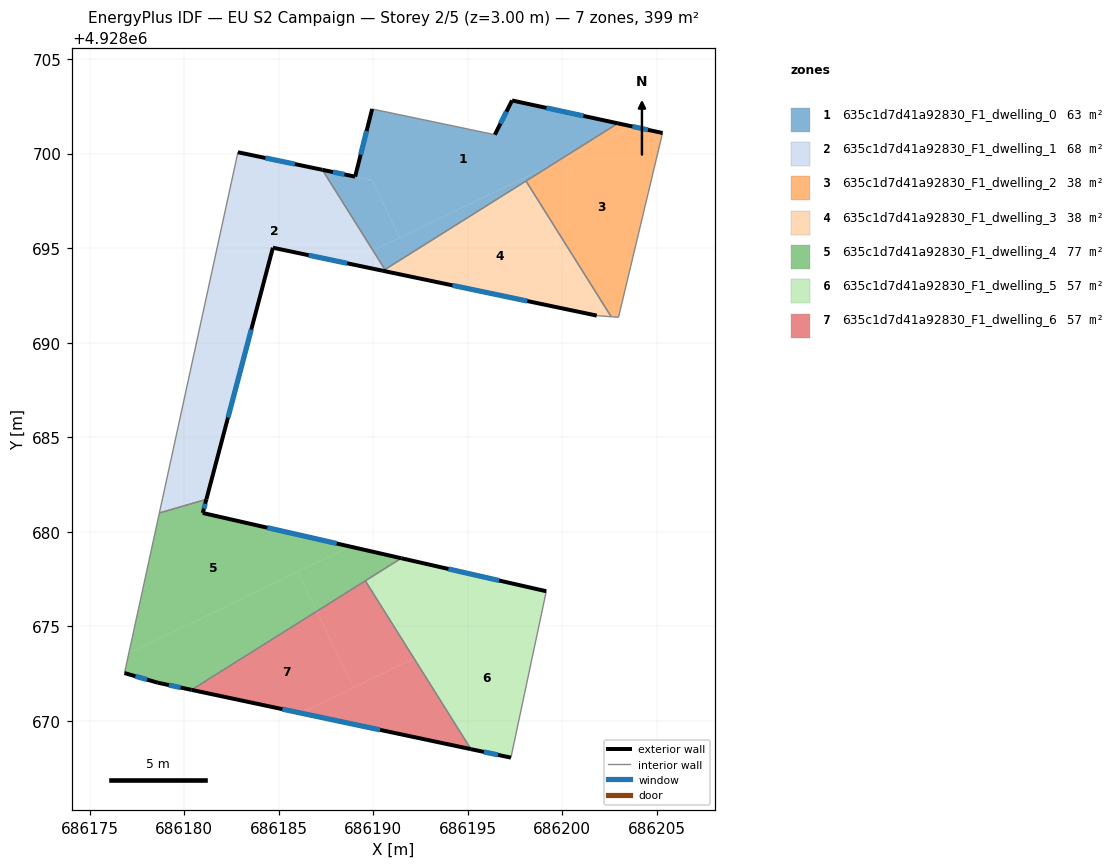
=== STOREY PLAN SPEC (per zone: floor XY polygon, exterior-wall plan segments, windows/doors) ===
zone 1: 635c1d7d41a92830_F1_dwelling_0  (63.2 m²)
  floor: (686202.95, 4928701.60) (686199.58, 4928699.49) (686191.41, 4928695.55) (686189.94, 4928698.60) (686189.05, 4928698.78) (686189.95, 4928702.36) (686196.44, 4928701.00) (686197.35, 4928702.81)
  floor: (686189.94, 4928698.59) (686191.41, 4928695.55) (686190.00, 4928694.87) (686187.32, 4928699.14) (686189.06, 4928698.78)
  floor: (686199.57, 4928699.49) (686197.97, 4928698.71) (686198.06, 4928698.54) (686190.63, 4928693.87) (686190.00, 4928694.87)
  floor: (686199.57, 4928699.48) (686198.06, 4928698.54) (686197.97, 4928698.71)
  exterior wall: (686197.35, 4928702.81) – (686196.44, 4928701.00)  [2.0 m]
    window: (686197.05, 4928702.22) – (686196.73, 4928701.59)  [0.7 m²]
  exterior wall: (686202.95, 4928701.60) – (686197.35, 4928702.81)  [5.7 m]
    window: (686201.13, 4928702.00) – (686199.17, 4928702.42)  [2.1 m²]
  exterior wall: (686189.05, 4928698.78) – (686187.32, 4928699.14)  [1.8 m]
    window: (686188.49, 4928698.90) – (686187.88, 4928699.03)  [0.6 m²]
  exterior wall: (686189.95, 4928702.36) – (686189.05, 4928698.78)  [3.7 m]
    window: (686189.66, 4928701.20) – (686189.34, 4928699.95)  [1.4 m²]
  interior walls: 4
zone 2: 635c1d7d41a92830_F1_dwelling_1  (67.8 m²)
  floor: (686187.32, 4928699.14) (686190.00, 4928694.87) (686188.61, 4928694.20) (686184.70, 4928695.02) (686183.88, 4928691.93) (686180.75, 4928690.42) (686182.85, 4928700.07)
  floor: (686183.88, 4928691.93) (686181.18, 4928681.71) (686178.69, 4928680.99) (686180.75, 4928690.42)
  floor: (686190.00, 4928694.87) (686190.63, 4928693.87) (686190.52, 4928693.80) (686188.61, 4928694.20)
  exterior wall: (686187.32, 4928699.14) – (686182.85, 4928700.07)  [4.6 m]
    window: (686185.86, 4928699.45) – (686184.30, 4928699.77)  [1.7 m²]
  exterior wall: (686184.70, 4928695.02) – (686190.52, 4928693.80)  [5.9 m]
    window: (686186.59, 4928694.63) – (686188.63, 4928694.20)  [2.2 m²]
  exterior wall: (686181.18, 4928681.71) – (686184.70, 4928695.02)  [13.8 m]
    window: (686182.32, 4928686.04) – (686183.55, 4928690.70)  [5.0 m²]
  interior walls: 4
zone 3: 635c1d7d41a92830_F1_dwelling_2  (38.4 m²)
  floor: (686205.31, 4928701.09) (686202.98, 4928691.34) (686202.59, 4928691.37) (686198.09, 4928698.55) (686199.57, 4928699.48) (686203.65, 4928701.45)
  floor: (686203.65, 4928701.45) (686199.58, 4928699.49) (686202.95, 4928701.60)
  exterior wall: (686205.31, 4928701.09) – (686202.95, 4928701.60)  [2.4 m]
    window: (686204.54, 4928701.26) – (686203.72, 4928701.44)  [0.9 m²]
  interior walls: 5
zone 4: 635c1d7d41a92830_F1_dwelling_3  (38.4 m²)
  floor: (686198.06, 4928698.54) (686201.44, 4928691.51) (686190.52, 4928693.80)
  floor: (686198.09, 4928698.55) (686202.59, 4928691.37) (686201.83, 4928691.43) (686201.44, 4928691.51) (686198.06, 4928698.54)
  exterior wall: (686190.52, 4928693.80) – (686201.83, 4928691.43)  [11.6 m]
    window: (686194.20, 4928693.03) – (686198.15, 4928692.20)  [4.2 m²]
  interior walls: 4
zone 5: 635c1d7d41a92830_F1_dwelling_4  (77.4 m²)
  floor: (686188.79, 4928679.22) (686177.08, 4928673.58) (686178.69, 4928680.99) (686181.18, 4928681.71) (686180.99, 4928680.99)
  floor: (686186.01, 4928677.88) (686187.02, 4928675.79) (686180.40, 4928671.64) (686178.62, 4928672.01) (686176.85, 4928672.53) (686177.08, 4928673.58)
  floor: (686191.49, 4928678.60) (686187.02, 4928675.79) (686186.01, 4928677.88) (686188.79, 4928679.22)
  exterior wall: (686178.62, 4928672.01) – (686180.40, 4928671.64)  [1.8 m]
    window: (686179.20, 4928671.89) – (686179.82, 4928671.76)  [0.7 m²]
  exterior wall: (686176.85, 4928672.53) – (686178.62, 4928672.01)  [1.8 m]
    window: (686177.43, 4928672.36) – (686178.04, 4928672.18)  [0.7 m²]
  exterior wall: (686180.99, 4928680.99) – (686181.18, 4928681.71)  [0.7 m]
    window: (686181.05, 4928681.23) – (686181.12, 4928681.48)  [0.3 m²]
  exterior wall: (686191.49, 4928678.60) – (686180.99, 4928680.99)  [10.8 m]
    window: (686188.08, 4928679.38) – (686184.40, 4928680.21)  [3.9 m²]
  interior walls: 4
zone 6: 635c1d7d41a92830_F1_dwelling_5  (57.0 m²)
  floor: (686199.16, 4928676.85) (686199.11, 4928676.64) (686192.17, 4928673.30) (686189.59, 4928677.41) (686191.49, 4928678.60)
  floor: (686199.11, 4928676.64) (686197.29, 4928668.05) (686195.17, 4928668.50) (686192.17, 4928673.30)
  exterior wall: (686195.18, 4928668.50) – (686197.29, 4928668.05)  [2.2 m]
    window: (686195.86, 4928668.36) – (686196.60, 4928668.20)  [0.8 m²]
  exterior wall: (686199.16, 4928676.85) – (686191.49, 4928678.60)  [7.9 m]
    window: (686196.67, 4928677.42) – (686193.98, 4928678.03)  [2.9 m²]
  interior walls: 3
zone 7: 635c1d7d41a92830_F1_dwelling_6  (57.0 m²)
  floor: (686187.02, 4928675.79) (686188.96, 4928671.75) (686186.17, 4928670.41) (686180.40, 4928671.64)
  floor: (686189.59, 4928677.41) (686192.17, 4928673.30) (686188.96, 4928671.75) (686187.02, 4928675.79)
  floor: (686192.17, 4928673.30) (686195.17, 4928668.50) (686186.17, 4928670.41)
  exterior wall: (686180.40, 4928671.64) – (686195.18, 4928668.50)  [15.1 m]
    window: (686185.20, 4928670.62) – (686190.37, 4928669.52)  [5.5 m²]
  interior walls: 2

=== DERIVED (storey summary) ===
Building: EU S2 Campaign
Storey: 2 of 5  (floor level z = 3.00 m)
Storey gross floor area: 399.3 m²
Zones on this storey: 7
  - 635c1d7d41a92830_F1_dwelling_0: floor 63.2 m²; exterior wall 13.2 m (39.6 m²); 4 window(s) 4.8 m²; WWR 12.2%
  - 635c1d7d41a92830_F1_dwelling_1: floor 67.8 m²; exterior wall 24.3 m (72.8 m²); 3 window(s) 8.9 m²; WWR 12.2%
  - 635c1d7d41a92830_F1_dwelling_2: floor 38.4 m²; exterior wall 2.4 m (7.2 m²); 1 window(s) 0.9 m²; WWR 12.2%
  - 635c1d7d41a92830_F1_dwelling_3: floor 38.4 m²; exterior wall 11.6 m (34.7 m²); 1 window(s) 4.2 m²; WWR 12.2%
  - 635c1d7d41a92830_F1_dwelling_4: floor 77.4 m²; exterior wall 15.2 m (45.5 m²); 4 window(s) 5.6 m²; WWR 12.2%
  - 635c1d7d41a92830_F1_dwelling_5: floor 57.0 m²; exterior wall 10.0 m (30.1 m²); 2 window(s) 3.7 m²; WWR 12.2%
  - 635c1d7d41a92830_F1_dwelling_6: floor 57.0 m²; exterior wall 15.1 m (45.3 m²); 1 window(s) 5.5 m²; WWR 12.2%
Zone adjacency (shared interzone walls):
  - 635c1d7d41a92830_F1_dwelling_0 ↔ 635c1d7d41a92830_F1_dwelling_1
  - 635c1d7d41a92830_F1_dwelling_0 ↔ 635c1d7d41a92830_F1_dwelling_2
  - 635c1d7d41a92830_F1_dwelling_0 ↔ 635c1d7d41a92830_F1_dwelling_3
  - 635c1d7d41a92830_F1_dwelling_1 ↔ 635c1d7d41a92830_F1_dwelling_3
  - 635c1d7d41a92830_F1_dwelling_1 ↔ 635c1d7d41a92830_F1_dwelling_4
  - 635c1d7d41a92830_F1_dwelling_2 ↔ 635c1d7d41a92830_F1_dwelling_3
  - 635c1d7d41a92830_F1_dwelling_4 ↔ 635c1d7d41a92830_F1_dwelling_5
  - 635c1d7d41a92830_F1_dwelling_4 ↔ 635c1d7d41a92830_F1_dwelling_6
  - 635c1d7d41a92830_F1_dwelling_5 ↔ 635c1d7d41a92830_F1_dwelling_6